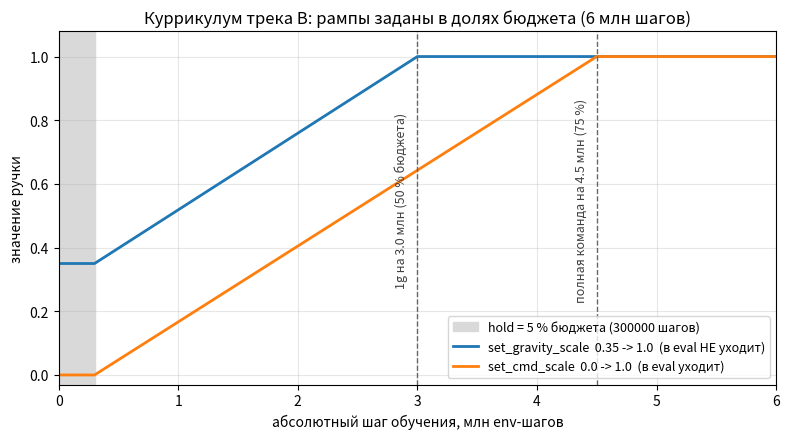

Generate this figure with matplotlib:
# -*- coding: utf-8 -*-
"""Расписание рамп трека B на учебном бюджете 6 млн шагов.

Числа взяты из track_b_walk/train.py, build_schedule():
    set_gravity_scale: linear(hold=0.05*total, ramp=0.45*total, lo=0.35, hi=1.0)
    set_cmd_scale:     linear(hold=0.05*total, ramp=0.70*total, lo=0.0,  hi=1.0)
Формула значения рампы — rl_toolkit/curriculum.py:148-150.

Пересборка:  python curriculum_ramps_track_b.py
"""
import numpy as np
import matplotlib
matplotlib.use("Agg")
import matplotlib.pyplot as plt

OUT = "curriculum_ramps_track_b.png"


def ramp(t, hold, length, lo, hi):
    """rl_toolkit/curriculum.py:148-150."""
    x = np.clip((t - hold) / float(length), 0.0, 1.0)
    return lo + (hi - lo) * x


total = 6_000_000
hold = int(0.05 * total)                      # 300 000
g_ramp = max(1, int(0.45 * total))            # 2 700 000
c_ramp = max(1, int(0.70 * total))            # 4 200 000

t = np.linspace(0, total, 2001)
g = ramp(t, hold, g_ramp, 0.35, 1.0)
c = ramp(t, hold, c_ramp, 0.0, 1.0)

m = 1e6
fig, ax = plt.subplots(figsize=(8, 4.5))
ax.axvspan(0, hold / m, color="0.85",
           label="hold = 5 %% бюджета (%d шагов)" % hold)
ax.plot(t / m, g, lw=2, label="set_gravity_scale  0.35 -> 1.0  (в eval НЕ уходит)")
ax.plot(t / m, c, lw=2, label="set_cmd_scale  0.0 -> 1.0  (в eval уходит)")

for x_end, txt in (((hold + g_ramp) / m, "1g на 3.0 млн (50 % бюджета)"),
                   ((hold + c_ramp) / m, "полная команда на 4.5 млн (75 %)")):
    ax.axvline(x_end, color="0.4", ls="--", lw=1)
    ax.annotate(txt, xy=(x_end, 0.55), xytext=(x_end - 0.08, 0.55),
                rotation=90, ha="right", va="center", fontsize=9, color="0.25")

ax.set_xlabel("абсолютный шаг обучения, млн env-шагов")
ax.set_ylabel("значение ручки")
ax.set_title("Куррикулум трека B: рампы заданы в долях бюджета (6 млн шагов)")
ax.set_xlim(0, total / m)
ax.set_ylim(-0.03, 1.08)
ax.grid(alpha=0.3)
ax.legend(loc="lower right", fontsize=9)
fig.tight_layout()
fig.savefig(OUT, dpi=110)
print("saved", OUT)
